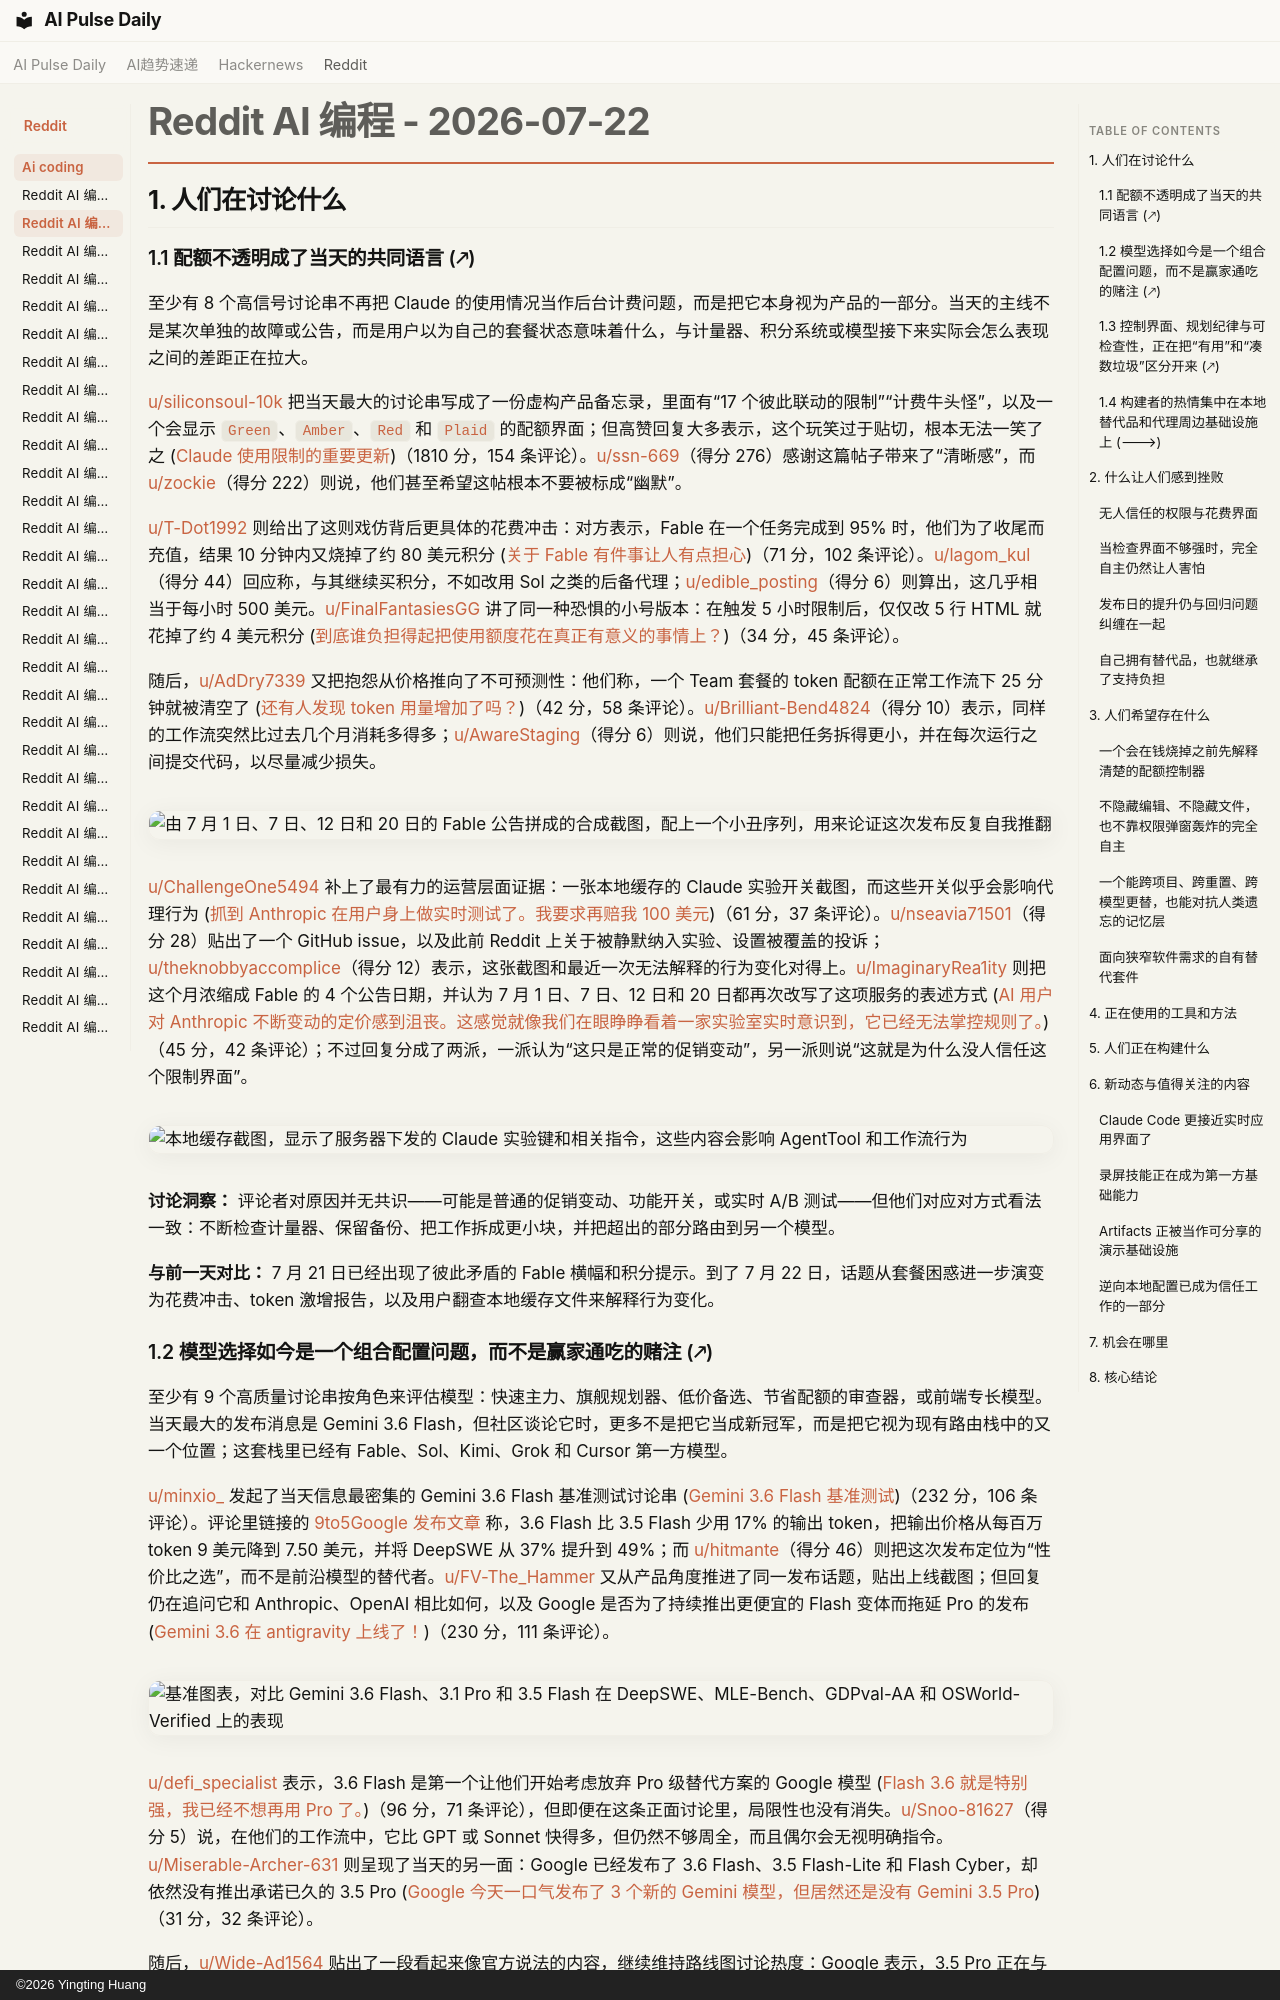

repository: vibewatch/vibewatch.github.io · page: reddit/ai-coding/2026-07-22.zh/index.html · generator: mkdocs · copyright: ©2026 Yingting Huang

# Reddit AI 编程 - 2026-07-22

## 1. 人们在讨论什么

### 1.1 配额不透明成了当天的共同语言 (🡕)

至少有 8 个高信号讨论串不再把 Claude 的使用情况当作后台计费问题，而是把它本身视为产品的一部分。当天的主线不是某次单独的故障或公告，而是用户以为自己的套餐状态意味着什么，与计量器、积分系统或模型接下来实际会怎么表现之间的差距正在拉大。

[u/siliconsoul-10k](https://www.reddit.com/user/siliconsoul-10k) 把当天最大的讨论串写成了一份虚构产品备忘录，里面有“17 个彼此联动的限制”“计费牛头怪”，以及一个会显示 `Green`、`Amber`、`Red` 和 `Plaid` 的配额界面；但高赞回复大多表示，这个玩笑过于贴切，根本无法一笑了之 ([Claude 使用限制的重要更新](https://www.reddit.com/r/ClaudeCode/comments/1v2yoe4/important_update_to_claude_usage_limits/))（1810 分，154 条评论）。[u/ssn-669](https://www.reddit.com/user/ssn-669)（得分 276）感谢这篇帖子带来了“清晰感”，而 [u/zockie](https://www.reddit.com/user/zockie)（得分 222）则说，他们甚至希望这帖根本不要被标成“幽默”。

[u/T-Dot1992](https://www.reddit.com/user/T-Dot1992) 则给出了这则戏仿背后更具体的花费冲击：对方表示，Fable 在一个任务完成到 95% 时，他们为了收尾而充值，结果 10 分钟内又烧掉了约 80 美元积分 ([关于 Fable 有件事让人有点担心](https://www.reddit.com/r/ClaudeCode/comments/1v2dmnx/something_kinda_concerning_about_fable/))（71 分，102 条评论）。[u/lagom_kul](https://www.reddit.com/user/lagom_kul)（得分 44）回应称，与其继续买积分，不如改用 Sol 之类的后备代理；[u/edible_posting](https://www.reddit.com/user/edible_posting)（得分 6）则算出，这几乎相当于每小时 500 美元。[u/FinalFantasiesGG](https://www.reddit.com/user/FinalFantasiesGG) 讲了同一种恐惧的小号版本：在触发 5 小时限制后，仅仅改 5 行 HTML 就花掉了约 4 美元积分 ([到底谁负担得起把使用额度花在真正有意义的事情上？](https://www.reddit.com/r/ClaudeCode/comments/1v3li14/who_could_possibly_afford_to_use_usage_credits/))（34 分，45 条评论）。

随后，[u/AdDry7339](https://www.reddit.com/user/AdDry7339) 又把抱怨从价格推向了不可预测性：他们称，一个 Team 套餐的 token 配额在正常工作流下 25 分钟就被清空了 ([还有人发现 token 用量增加了吗？](https://www.reddit.com/r/ClaudeCode/comments/1v389c3/someone_else_see_increased_token_usages/))（42 分，58 条评论）。[u/Brilliant-Bend4824](https://www.reddit.com/user/Brilliant-Bend4824)（得分 10）表示，同样的工作流突然比过去几个月消耗多得多；[u/AwareStaging](https://www.reddit.com/user/AwareStaging)（得分 6）则说，他们只能把任务拆得更小，并在每次运行之间提交代码，以尽量减少损失。

![由 7 月 1 日、7 日、12 日和 20 日的 Fable 公告拼成的合成截图，配上一个小丑序列，用来论证这次发布反复自我推翻](https://preview.redd.it/t0rs0mhxeqeh1.jpeg?width=1080&format=pjpg&auto=webp&s=2f472ab319593f435f16efbfc641224f55c264c7)

[u/ChallengeOne5494](https://www.reddit.com/user/ChallengeOne5494) 补上了最有力的运营层面证据：一张本地缓存的 Claude 实验开关截图，而这些开关似乎会影响代理行为 ([抓到 Anthropic 在用户身上做实时测试了。我要求再赔我 100 美元](https://www.reddit.com/r/ClaudeCode/comments/1v3ac7h/anthropic_live_testing_on_user_caught_i_demand/))（61 分，37 条评论）。[u/nseavia71501](https://www.reddit.com/user/nseavia71501)（得分 28）贴出了一个 GitHub issue，以及此前 Reddit 上关于被静默纳入实验、设置被覆盖的投诉；[u/theknobbyaccomplice](https://www.reddit.com/user/theknobbyaccomplice)（得分 12）表示，这张截图和最近一次无法解释的行为变化对得上。[u/ImaginaryRea1ity](https://www.reddit.com/user/ImaginaryRea1ity) 则把这个月浓缩成 Fable 的 4 个公告日期，并认为 7 月 1 日、7 日、12 日和 20 日都再次改写了这项服务的表述方式 ([AI 用户对 Anthropic 不断变动的定价感到沮丧。这感觉就像我们在眼睁睁看着一家实验室实时意识到，它已经无法掌控规则了。](https://www.reddit.com/r/ClaudeCode/comments/1v2xryj/ai_users_are_frustrated_with_anthropics_constant/))（45 分，42 条评论）；不过回复分成了两派，一派认为“这只是正常的促销变动”，另一派则说“这就是为什么没人信任这个限制界面”。

![本地缓存截图，显示了服务器下发的 Claude 实验键和相关指令，这些内容会影响 AgentTool 和工作流行为](https://i.redd.it/hrczhcqxuqeh1.jpeg)

**讨论洞察：** 评论者对原因并无共识——可能是普通的促销变动、功能开关，或实时 A/B 测试——但他们对应对方式看法一致：不断检查计量器、保留备份、把工作拆成更小块，并把超出的部分路由到另一个模型。

**与前一天对比：** 7 月 21 日已经出现了彼此矛盾的 Fable 横幅和积分提示。到了 7 月 22 日，话题从套餐困惑进一步演变为花费冲击、token 激增报告，以及用户翻查本地缓存文件来解释行为变化。
